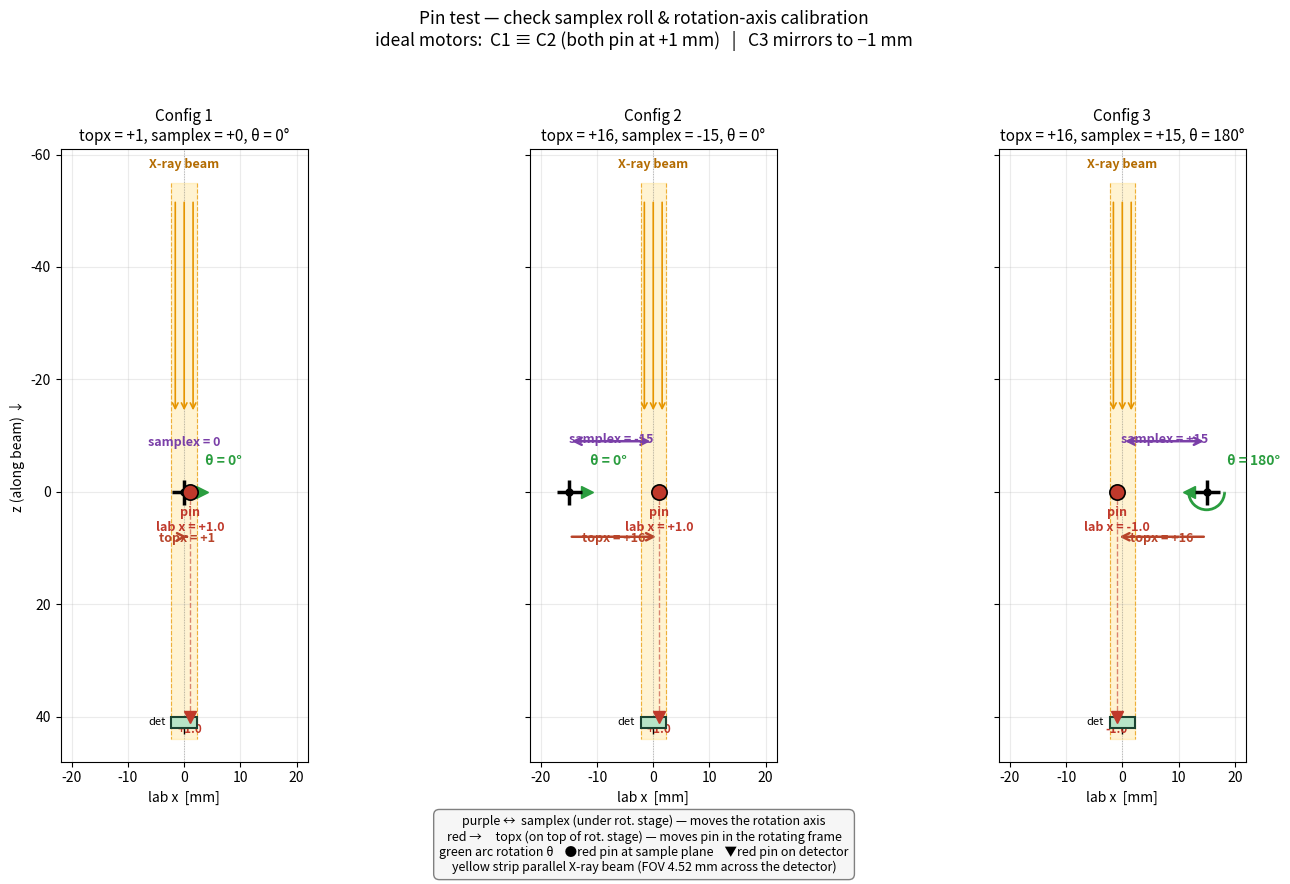

Python code for this plot: (Note: this script raises an exception after producing the figure.)
"""Pin-based test to check samplex roll/parallelism.

3 configurations of (topx, samplex, rotation) applied to a thin pin.
Each panel shows top-down view with beam propagating vertically (top->bottom).

Ideal motors:
  C1 & C2 place the pin at the SAME lab x (+1 mm)  -> tests samplex/topx compensation
  C3 mirrors the pin to lab x = -1 mm              -> tests rotation-axis calibration

Any deviation on the detector reveals roll, axis wobble, or scale error.
"""

import matplotlib.pyplot as plt
import numpy as np
from matplotlib.patches import Rectangle, Arc, FancyArrowPatch

# --- detector / beam ---
det_px = 1.4e-3
det_nx = 3232
det_W = det_px * det_nx  # 4.5248 mm

# vertical layout (per panel): x is horizontal, z is vertical (beam goes down)
z_source = -55
z_sample = 0
z_det = 40

configs = [
    dict(name='Config 1', topx=1.0,        samplex=0.0,   theta=0.0),
    dict(name='Config 2', topx=1.0 + 15.0, samplex=-15.0, theta=0.0),
    dict(name='Config 3', topx=1.0 + 15.0, samplex=+15.0, theta=180.0),
]

fig, axes = plt.subplots(1, 3, figsize=(15, 9), sharey=True)

x_range = 22.0  # ±22 mm

for i, (ax, cfg) in enumerate(zip(axes, configs)):
    topx      = cfg['topx']
    samplex   = cfg['samplex']
    theta_deg = cfg['theta']
    theta     = np.deg2rad(theta_deg)

    # pin lab position (parallel beam: only lab x matters for projection)
    pin_x   = samplex + topx * np.cos(theta)
    pin_dz  = topx * np.sin(theta)          # 0 for both θ=0 and θ=180

    # --- beam (vertical yellow strip, ±FOV/2) ---
    beam_half = det_W / 2
    ax.fill_betweenx([z_source, z_det + 4], -beam_half, beam_half,
                     color='#ffcc33', alpha=0.22, zorder=1)
    for edge in (-beam_half, beam_half):
        ax.plot([edge, edge], [z_source, z_det + 4],
                color='#e69500', ls='--', lw=0.8, alpha=0.7)
    for xa in np.linspace(-beam_half*0.7, beam_half*0.7, 3):
        ax.annotate('', xy=(xa, z_sample - 14), xytext=(xa, z_source + 3),
                    arrowprops=dict(arrowstyle='->', color='#e69500', lw=1.2))
    ax.text(0, z_source - 2, 'X-ray beam', ha='center', va='bottom',
            fontsize=9, color='#b36b00', fontweight='bold')

    # beam center line
    ax.axvline(0, color='gray', ls=':', lw=0.7, alpha=0.6, zorder=0)

    # --- rotation axis (+ marker + dot) ---
    ax.plot(samplex, z_sample, marker='+', color='k',
            markersize=18, markeredgewidth=2.5, zorder=5)
    ax.plot(samplex, z_sample, marker='o', color='k', markersize=5, zorder=5)

    # rotation arc / θ indicator
    arc_r = 3.2
    if theta_deg == 0:
        # small tick at 0
        ax.plot([samplex, samplex + arc_r], [z_sample, z_sample],
                color='#2a9d3f', lw=2)
        ax.plot(samplex + arc_r, z_sample, marker='>', color='#2a9d3f',
                markersize=8)
    else:
        arc = Arc((samplex, z_sample), arc_r*2, arc_r*2,
                  angle=0, theta1=0, theta2=180, color='#2a9d3f', lw=2)
        ax.add_patch(arc)
        ax.plot(samplex - arc_r, z_sample, marker='<', color='#2a9d3f',
                markersize=8)
    ax.text(samplex + arc_r + 0.5, z_sample - arc_r - 1.5,
            f'θ = {theta_deg:.0f}°',
            fontsize=10, color='#2a9d3f', fontweight='bold')

    # --- samplex arrow (beam center → rotation axis) ---
    if samplex != 0:
        y_a = z_sample - 9
        ax.add_patch(FancyArrowPatch((0, y_a), (samplex, y_a),
                                     arrowstyle='<->', color='#7a3fa8',
                                     lw=1.8, mutation_scale=13))
        ax.text(samplex/2, y_a - 1.5, f'samplex = {samplex:+.0f}',
                fontsize=9, color='#7a3fa8',
                ha='center', va='top', fontweight='bold')
    else:
        ax.text(0, z_sample - 10, 'samplex = 0',
                fontsize=9, color='#7a3fa8',
                ha='center', va='top', fontweight='bold')

    # --- topx arrow (rot axis → pin, in the rotating frame projected to lab) ---
    y_b = z_sample + 8
    dx_topx = topx * np.cos(theta)
    ax.add_patch(FancyArrowPatch((samplex, y_b), (samplex + dx_topx, y_b),
                                 arrowstyle='->', color='#b8442a',
                                 lw=1.8, mutation_scale=13))
    ax.text(samplex + dx_topx/2, y_b + 1.5, f'topx = {topx:+.0f}',
            fontsize=9, color='#b8442a',
            ha='center', va='bottom', fontweight='bold')

    # --- pin (dot at sample plane) ---
    ax.plot(pin_x, z_sample, marker='o', color='#c0392b',
            markersize=11, zorder=8, markeredgecolor='k', markeredgewidth=1.2)
    ax.text(pin_x, z_sample + 2.5,
            f'pin\nlab x = {pin_x:+.1f}',
            fontsize=9, color='#c0392b',
            ha='center', va='top', fontweight='bold')

    # --- ray from pin down to detector (parallel beam projection) ---
    ax.plot([pin_x, pin_x], [z_sample, z_det],
            color='#c0392b', ls='--', lw=1, alpha=0.6)
    ax.plot(pin_x, z_det, marker='v', color='#c0392b', markersize=9, zorder=6)

    # --- detector ---
    det_th = 2
    ax.add_patch(Rectangle((-det_W/2, z_det), det_W, det_th,
                           facecolor='#b7e4c7', edgecolor='#1b4332',
                           lw=1.5, zorder=4))
    ax.text(-det_W/2 - 1, z_det + det_th/2, 'det', fontsize=8,
            va='center', ha='right')
    # detector center tick
    ax.plot(0, z_det + det_th, marker='|', color='k', markersize=8)
    # spot position on detector
    ax.text(pin_x, z_det + det_th + 1.5, f'{pin_x:+.1f}',
            fontsize=8.5, color='#c0392b',
            ha='center', va='bottom', fontweight='bold')

    # --- panel title ---
    ax.set_title(f'{cfg["name"]}\n'
                 f'topx = {topx:+.0f}, samplex = {samplex:+.0f}, θ = {theta_deg:.0f}°',
                 fontsize=11)

    # --- axis ---
    ax.set_xlim(-x_range, x_range)
    ax.set_ylim(z_det + 8, z_source - 6)  # inverted -> beam goes top→bottom
    ax.set_aspect('equal')
    ax.set_xlabel('lab x  [mm]', fontsize=10)
    if i == 0:
        ax.set_ylabel('z (along beam) ↓', fontsize=10)
    ax.grid(alpha=0.25)

# Overall title
fig.suptitle(
    'Pin test — check samplex roll & rotation-axis calibration\n'
    'ideal motors:  C1 ≡ C2 (both pin at +1 mm)   |   C3 mirrors to −1 mm',
    fontsize=12.5, y=0.98
)

# Legend
legend_text = (
    'purple ↔  samplex (under rot. stage) — moves the rotation axis\n'
    'red →     topx (on top of rot. stage) — moves pin in the rotating frame\n'
    'green arc rotation θ    ●red pin at sample plane    ▼red pin on detector\n'
    'yellow strip parallel X-ray beam (FOV 4.52 mm across the detector)'
)
fig.text(0.5, 0.02, legend_text, ha='center', va='bottom', fontsize=9,
         bbox=dict(boxstyle='round,pad=0.45',
                   facecolor='#f6f6f6', edgecolor='gray'))

plt.tight_layout(rect=[0, 0.08, 1, 0.95])
out = '/home/beams2/VNIKITIN/mosaic_modeling/mosaic_pin_test.png'
plt.savefig(out, dpi=160, bbox_inches='tight')
print(f'saved: {out}')
